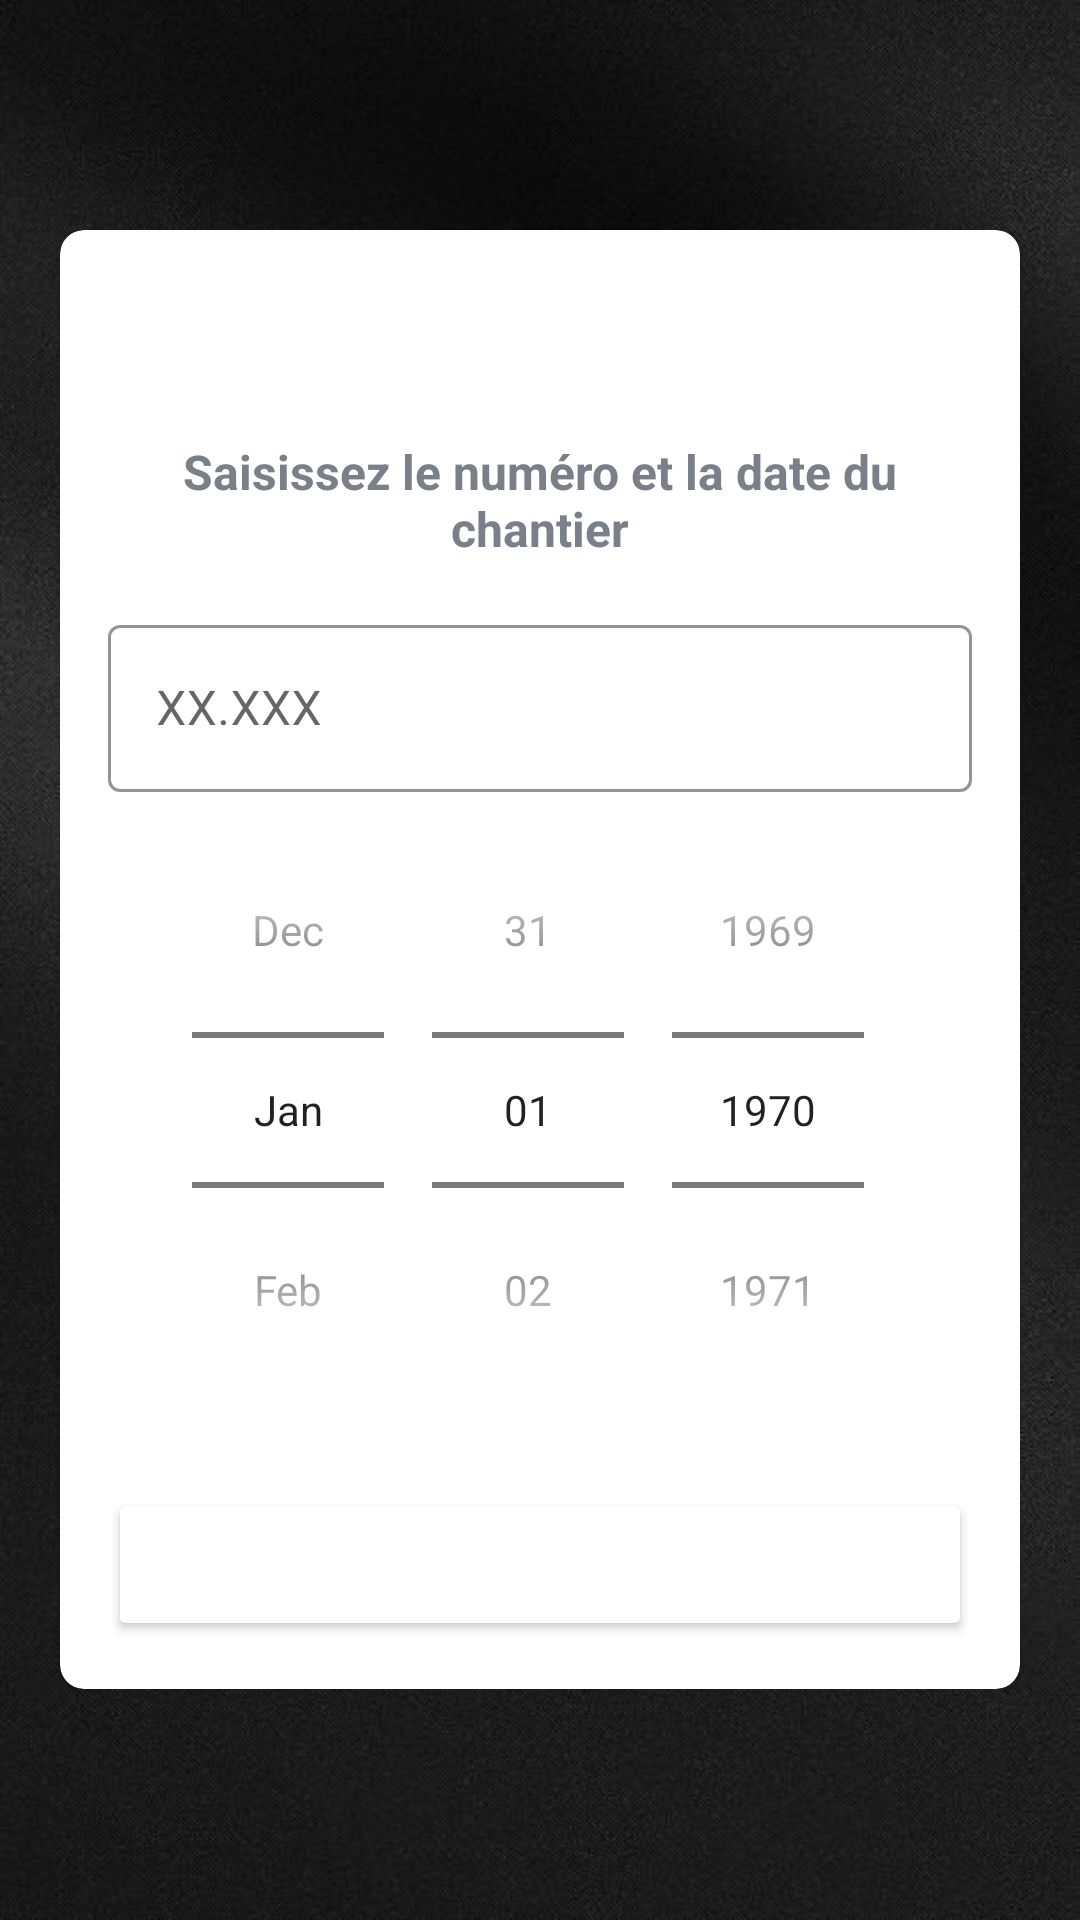

Produce the Android XML layout that renders to this screen, including the resource entries it uses.
<!-- AndroidManifest.xml: application theme Theme.Sondefoto -->
<!-- res/layout/activity_saisie_chantier.xml -->
<?xml version="1.0" encoding="utf-8"?>
<LinearLayout xmlns:android="http://schemas.android.com/apk/res/android"
    xmlns:app="http://schemas.android.com/apk/res-auto"
    xmlns:tools="http://schemas.android.com/tools"
    android:layout_width="match_parent"
    android:layout_height="match_parent"
    android:background="@drawable/bg"
    android:gravity="center"
    tools:context=".SaisieChantier"
    android:orientation="vertical">

    <ScrollView
        android:layout_width="match_parent"
        android:layout_height="wrap_content"
        >
    <com.google.android.material.card.MaterialCardView
        android:layout_width="match_parent"
        android:layout_height="wrap_content"
        android:layout_marginStart="20dp"
        android:layout_marginEnd="20dp"
        android:background="@color/white"
        app:cardCornerRadius="8dp"
        >

        <LinearLayout
            android:layout_width="match_parent"
            android:layout_height="wrap_content"
            android:layout_margin="16dp"
            android:gravity="center"
            android:orientation="vertical">

            <com.google.android.material.button.MaterialButton
                android:id="@+id/mb_name"
                style="@style/Widget.MaterialComponents.Button.TextButton.Icon"
                android:layout_width="wrap_content"
                android:layout_height="wrap_content"
                android:gravity="center"
                android:textColor="@color/dark_grey_text"
                android:textSize="25sp"
                android:textStyle="bold"
                app:icon="@drawable/edit"
                app:iconGravity="end"
                tools:text="Raphaël MARZAT"

                />

            <TextView
                android:layout_width="match_parent"
                android:layout_height="wrap_content"
                android:text="Saisissez le numéro et la date du chantier"
                android:textSize="16sp"
                android:textStyle="bold"
                android:gravity="center"
                android:textColor="@color/light_grey_text"
                />

            <com.google.android.material.textfield.TextInputLayout
                app:boxStrokeColor="@color/primaryColor"
                app:hintTextColor="@color/primaryColor"
                android:layout_width="match_parent"
                android:layout_height="wrap_content"
                style="@style/Widget.MaterialComponents.TextInputLayout.OutlinedBox"
                android:layout_marginTop="16dp"
                >
                <androidx.appcompat.widget.AppCompatEditText
                    android:id="@+id/et_numero_chantier"
                    android:layout_width="match_parent"
                    android:layout_height="wrap_content"
                    android:hint="XX.XXX"
                    android:inputType="numberPassword"
                    android:textColor="@color/dark_grey_text"
                    android:textColorHint="@color/light_grey_text"
                    >
                </androidx.appcompat.widget.AppCompatEditText>
            </com.google.android.material.textfield.TextInputLayout>

            <DatePicker
                android:layout_width="match_parent"
                android:layout_height="wrap_content"
                android:datePickerMode="spinner"
                android:calendarViewShown="false"
                ></DatePicker>

            <Button
                android:id="@+id/btn_continue"
                android:layout_width="match_parent"
                android:layout_height="wrap_content"
                android:layout_marginTop="20dp"
                android:padding="16dp"
                android:backgroundTint="@color/primaryColor"
                android:text="Continuer"
                android:textColor="@color/white"
                />

        </LinearLayout>

    </com.google.android.material.card.MaterialCardView>
    </ScrollView>
</LinearLayout>
<!-- resources referenced by this layout -->
<resources>
  <color name="dark_grey_text">#363A43</color>
  <color name="light_grey_text">#7A8089</color>
  <color name="white">#FFFFFFFF</color>
  <!-- drawable bg: jpg bitmap (drawable, 48918 bytes) -->
  <style name="Theme.Sondefoto" parent="Theme.MaterialComponents.DayNight.NoActionBar">
          
          <item name="colorPrimary">@color/purple_500</item>
          <item name="colorPrimaryVariant">@color/purple_700</item>
          <item name="colorOnPrimary">@color/white</item>
          
          <item name="colorSecondary">@color/teal_200</item>
          <item name="colorSecondaryVariant">@color/teal_700</item>
          <item name="colorOnSecondary">@color/black</item>
          
          <item name="android:statusBarColor" tools:targetApi="l">?attr/colorPrimaryVariant</item>
          
      </style>
  <color name="purple_500">#FF6200EE</color>
  <color name="purple_700">#FF3700B3</color>
  <color name="teal_200">#FF03DAC5</color>
  <color name="teal_700">#FF018786</color>
  <color name="black">#FF000000</color>
</resources>
